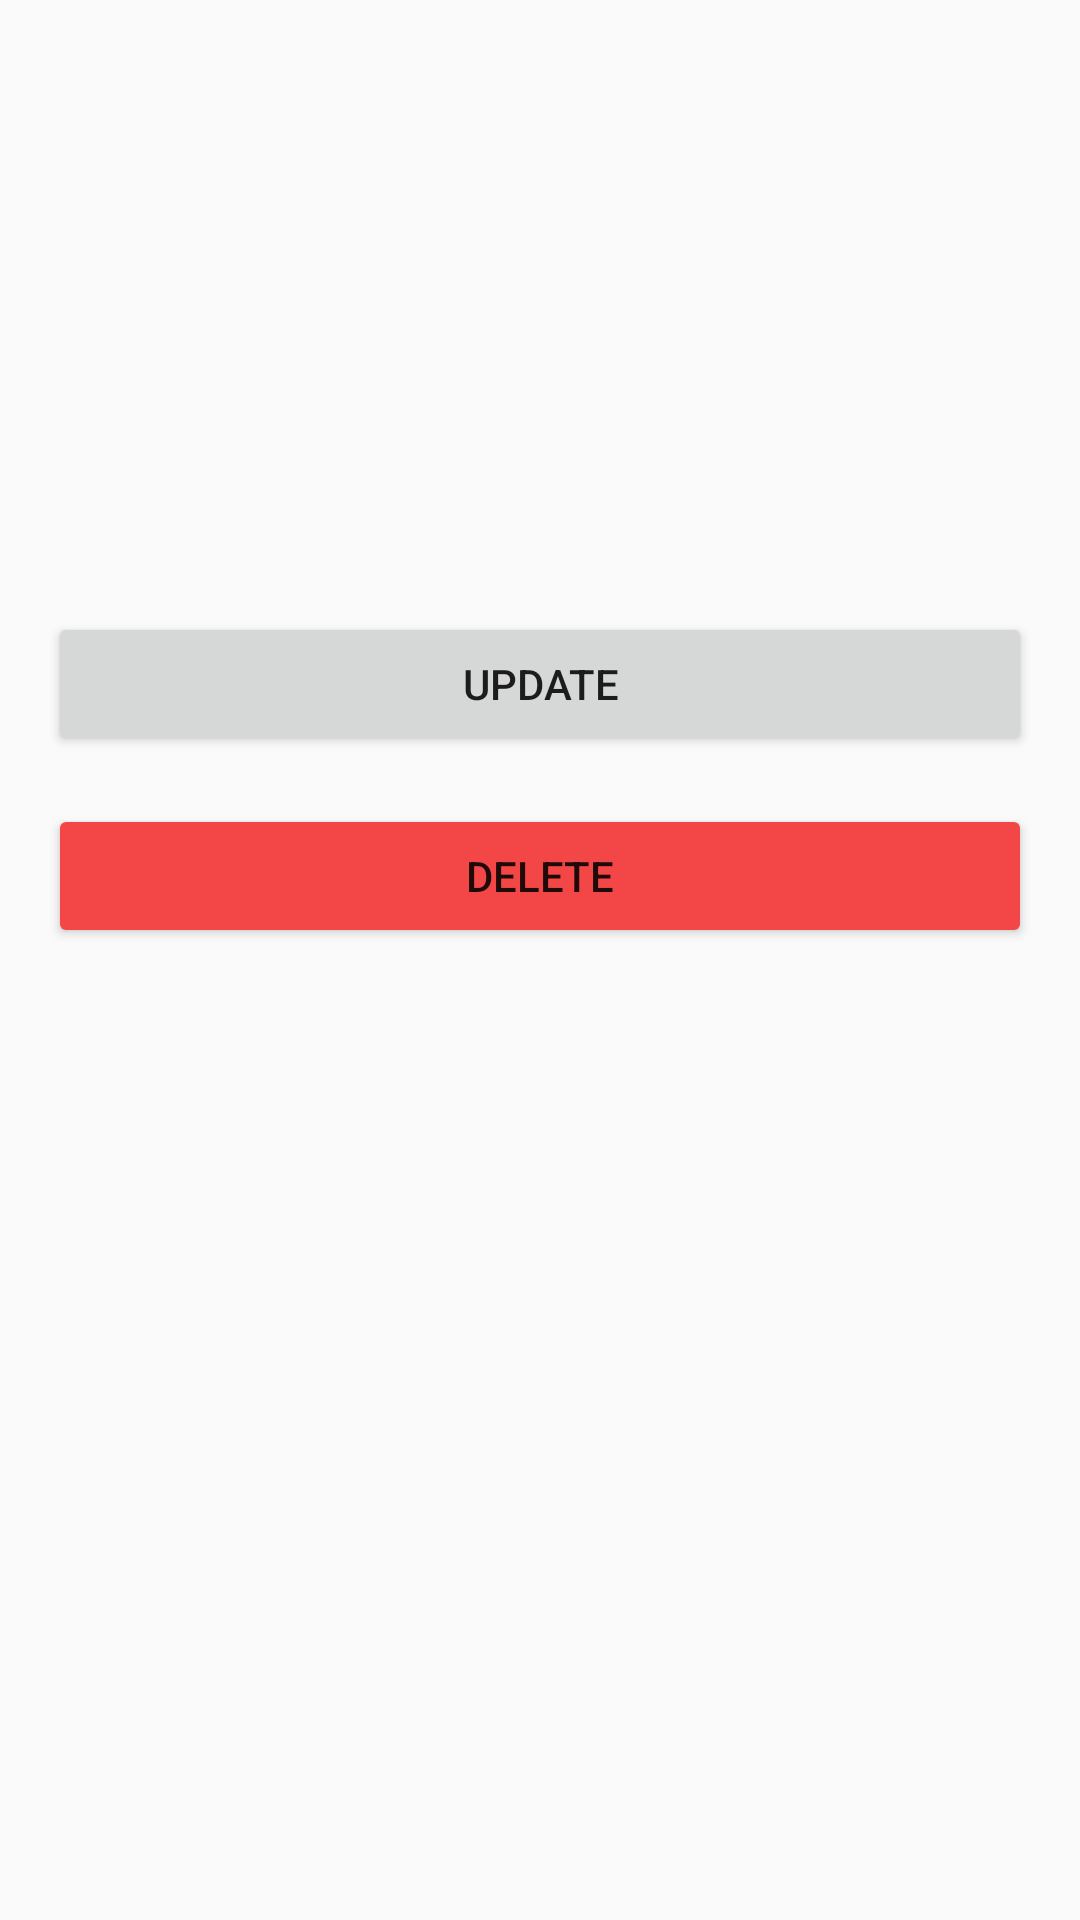

Produce the Android XML layout that renders to this screen, including the resource entries it uses.
<!-- AndroidManifest.xml: application theme AppTheme.NoActionBar -->
<!-- res/layout/fragment_me.xml -->
<?xml version="1.0" encoding="utf-8"?>
<androidx.constraintlayout.widget.ConstraintLayout xmlns:android="http://schemas.android.com/apk/res/android"
    android:layout_width="match_parent"
    android:layout_height="match_parent"
    xmlns:app="http://schemas.android.com/apk/res-auto">

    <TextView
        android:id="@+id/tv_name"
        android:layout_width="match_parent"
        android:layout_height="wrap_content"
        android:layout_marginHorizontal="16dp"
        android:layout_marginTop="64dp"
        android:textAlignment="center"
        app:layout_constraintTop_toTopOf="parent" />

    <TextView
        android:id="@+id/tv_email"
        android:layout_width="match_parent"
        android:layout_height="wrap_content"
        android:layout_marginHorizontal="16dp"
        android:layout_marginTop="16dp"
        android:textAlignment="center"
        app:layout_constraintTop_toBottomOf="@id/tv_name" />

    <TextView
        android:id="@+id/tv_age"
        android:layout_width="match_parent"
        android:layout_height="wrap_content"
        android:layout_marginHorizontal="16dp"
        android:layout_marginTop="16dp"
        android:textAlignment="center"
        app:layout_constraintTop_toBottomOf="@id/tv_email" />

    <TextView
        android:id="@+id/tv_date"
        android:layout_width="match_parent"
        android:layout_height="wrap_content"
        android:layout_marginHorizontal="16dp"
        android:layout_marginTop="16dp"
        android:textAlignment="center"
        app:layout_constraintTop_toBottomOf="@id/tv_age" />

    <Button
        android:id="@+id/btn_update"
        android:layout_width="match_parent"
        android:layout_height="wrap_content"
        android:layout_margin="16dp"
        android:text="Update"
        app:layout_constraintTop_toBottomOf="@id/tv_date"   />

    <Button
        android:id="@+id/btn_delete"
        android:layout_width="match_parent"
        android:layout_height="wrap_content"
        android:layout_margin="16dp"
        android:backgroundTint="#F34747"
        android:text="Delete"
        app:layout_constraintTop_toBottomOf="@id/btn_update"   />
    
    <ProgressBar
        android:id="@+id/progress_bar"
        android:layout_width="wrap_content"
        android:layout_height="wrap_content"
        android:visibility="gone"
        app:layout_constraintTop_toTopOf="parent"
        app:layout_constraintBottom_toBottomOf="parent"
        app:layout_constraintStart_toStartOf="parent"
        app:layout_constraintEnd_toEndOf="parent"   />


</androidx.constraintlayout.widget.ConstraintLayout>
<!-- resources referenced by this layout -->
<resources>
  <style name="AppTheme.NoActionBar">
          <item name="windowActionBar">false</item>
          <item name="windowNoTitle">true</item>
      </style>
</resources>
